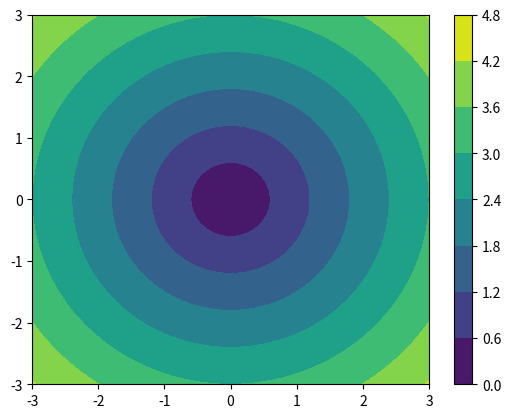

The script that saved this image:
import matplotlib.pyplot as plt
import numpy as np

xlist = np.linspace(-3.0,3.0,100)
ylist = np.linspace(-3.0,3.0,100)

x, y = np.meshgrid(xlist, ylist)
z = np.sqrt(x**2+y**2)

fig, axes = plt.subplots(1,1)
cp = axes.contourf(x, y, z)
fig.colorbar(cp)

plt.show()